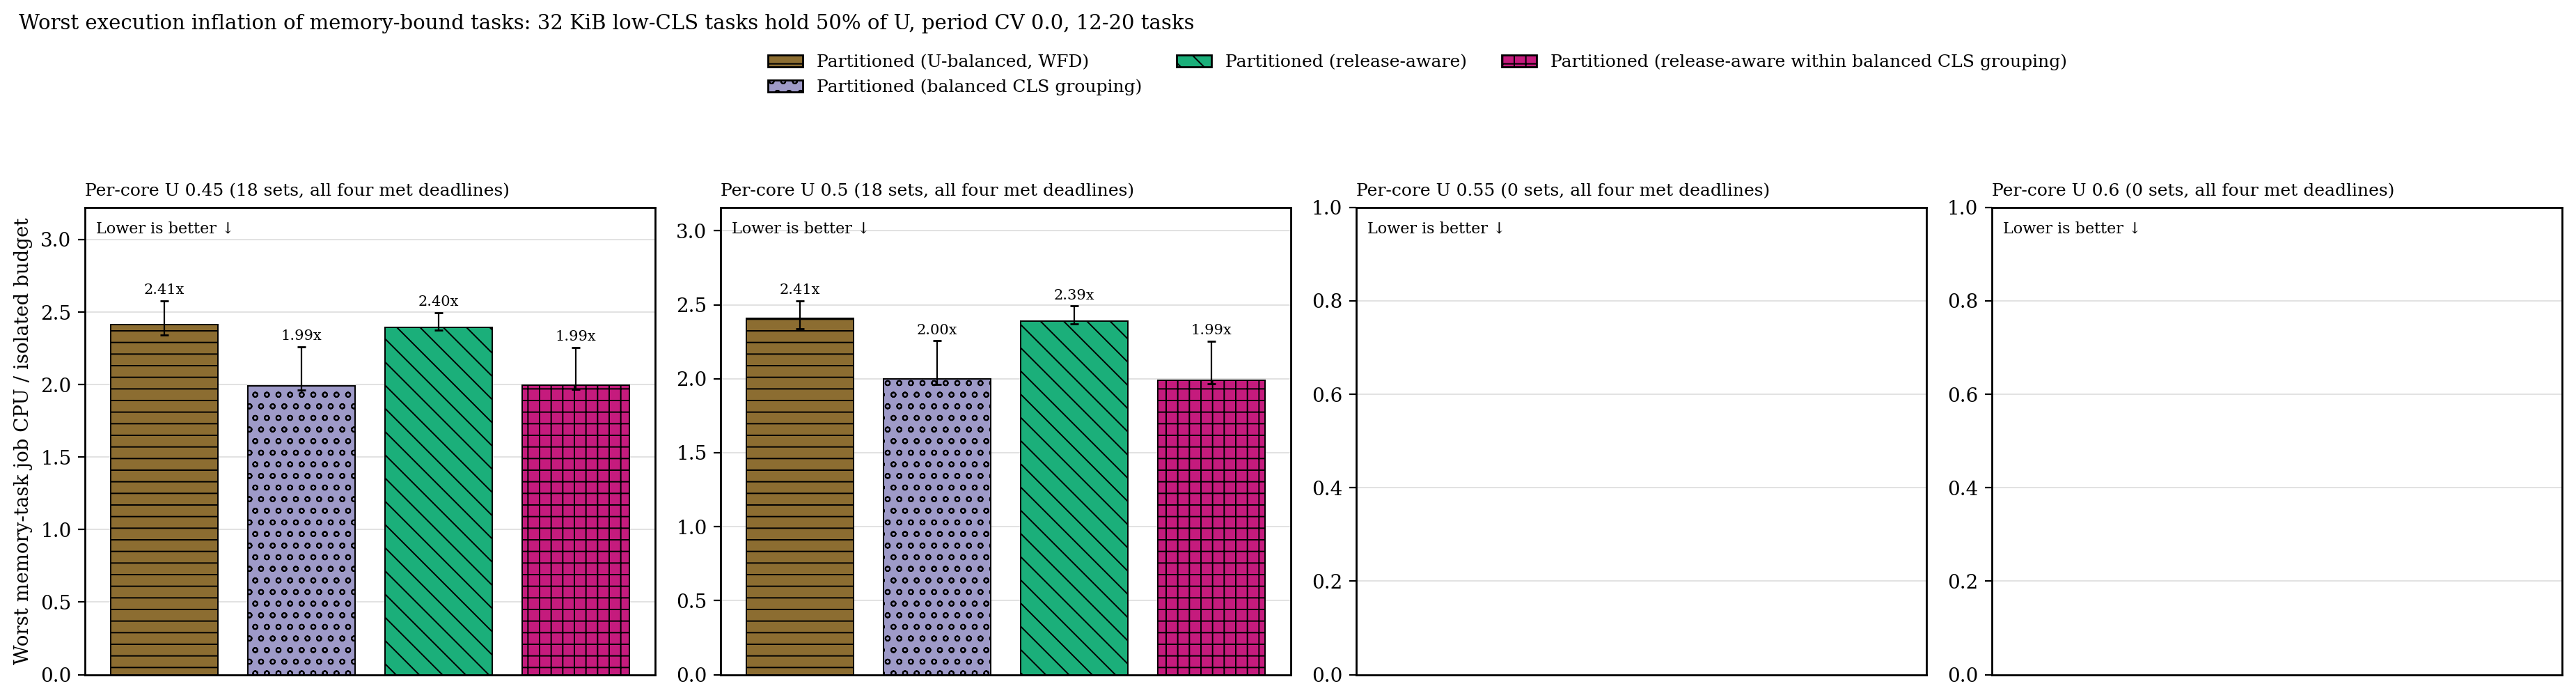

Values plotted in this chart, from the file beside it:
load, placement, sets, median, q1, q3
0.45, wfd, 18, 2.414, 2.344, 2.578
0.45, cgb, 18, 1.992, 1.964, 2.26
0.45, ra, 18, 2.396, 2.374, 2.497
0.45, ra-cgb, 18, 1.993, 1.969, 2.256
0.5, wfd, 18, 2.409, 2.34, 2.527
0.5, cgb, 18, 1.999, 1.964, 2.257
0.5, ra, 18, 2.391, 2.372, 2.492
0.5, ra-cgb, 18, 1.991, 1.965, 2.256
